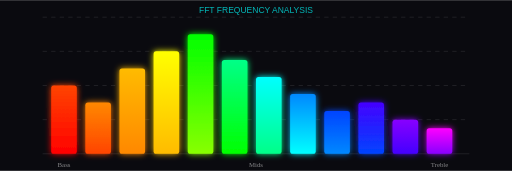
t = 0.00 s
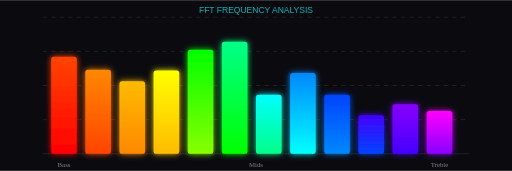
t = 0.15 s
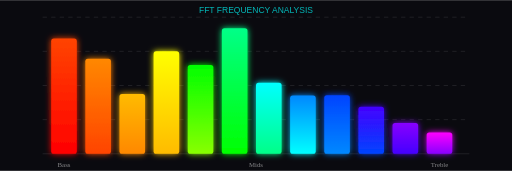
t = 0.30 s
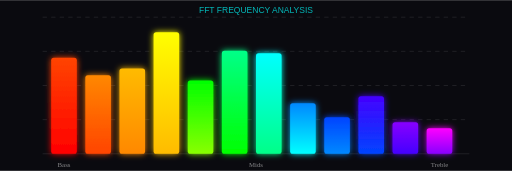
t = 0.45 s
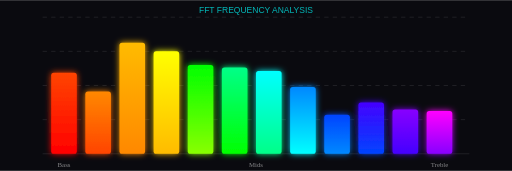
t = 0.60 s
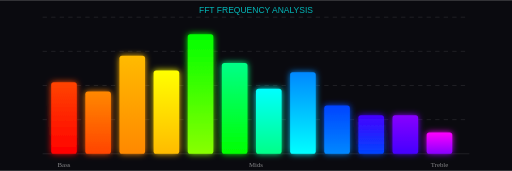
t = 0.75 s

The animated SVG that drew these frames (rendered in a browser with its animation timeline set to each time). Animation: 24 SMIL elements (animate=24); one cycle of 0.90 s, repeats indefinitely.

<svg xmlns="http://www.w3.org/2000/svg" viewBox="0 0 600 200" fill="none">
  <defs>
    <linearGradient id="bar-grad-1" x1="0%" y1="100%" x2="0%" y2="0%">
      <stop offset="0%" stop-color="#ff0000"/>
      <stop offset="100%" stop-color="#ff4400"/>
    </linearGradient>
    <linearGradient id="bar-grad-2" x1="0%" y1="100%" x2="0%" y2="0%">
      <stop offset="0%" stop-color="#ff4400"/>
      <stop offset="100%" stop-color="#ff8800"/>
    </linearGradient>
    <linearGradient id="bar-grad-3" x1="0%" y1="100%" x2="0%" y2="0%">
      <stop offset="0%" stop-color="#ff8800"/>
      <stop offset="100%" stop-color="#ffbb00"/>
    </linearGradient>
    <linearGradient id="bar-grad-4" x1="0%" y1="100%" x2="0%" y2="0%">
      <stop offset="0%" stop-color="#ffbb00"/>
      <stop offset="100%" stop-color="#ffff00"/>
    </linearGradient>
    <linearGradient id="bar-grad-5" x1="0%" y1="100%" x2="0%" y2="0%">
      <stop offset="0%" stop-color="#88ff00"/>
      <stop offset="100%" stop-color="#00ff00"/>
    </linearGradient>
    <linearGradient id="bar-grad-6" x1="0%" y1="100%" x2="0%" y2="0%">
      <stop offset="0%" stop-color="#00ff00"/>
      <stop offset="100%" stop-color="#00ff88"/>
    </linearGradient>
    <linearGradient id="bar-grad-7" x1="0%" y1="100%" x2="0%" y2="0%">
      <stop offset="0%" stop-color="#00ff88"/>
      <stop offset="100%" stop-color="#00ffff"/>
    </linearGradient>
    <linearGradient id="bar-grad-8" x1="0%" y1="100%" x2="0%" y2="0%">
      <stop offset="0%" stop-color="#00ffff"/>
      <stop offset="100%" stop-color="#0088ff"/>
    </linearGradient>
    <linearGradient id="bar-grad-9" x1="0%" y1="100%" x2="0%" y2="0%">
      <stop offset="0%" stop-color="#0088ff"/>
      <stop offset="100%" stop-color="#0044ff"/>
    </linearGradient>
    <linearGradient id="bar-grad-10" x1="0%" y1="100%" x2="0%" y2="0%">
      <stop offset="0%" stop-color="#0044ff"/>
      <stop offset="100%" stop-color="#4400ff"/>
    </linearGradient>
    <linearGradient id="bar-grad-11" x1="0%" y1="100%" x2="0%" y2="0%">
      <stop offset="0%" stop-color="#4400ff"/>
      <stop offset="100%" stop-color="#8800ff"/>
    </linearGradient>
    <linearGradient id="bar-grad-12" x1="0%" y1="100%" x2="0%" y2="0%">
      <stop offset="0%" stop-color="#8800ff"/>
      <stop offset="100%" stop-color="#ff00ff"/>
    </linearGradient>

    <filter id="glow" x="-50%" y="-50%" width="200%" height="200%">
      <feGaussianBlur stdDeviation="4" result="coloredBlur"/>
      <feMerge>
        <feMergeNode in="coloredBlur"/>
        <feMergeNode in="SourceGraphic"/>
      </feMerge>
    </filter>
  </defs>

  <!-- Background -->
  <rect width="600" height="200" fill="#0a0a0f"/>

  <!-- Grid Lines -->
  <g stroke="rgba(255,255,255,0.1)" stroke-width="1">
    <line x1="50" y1="180" x2="550" y2="180"/>
    <line x1="50" y1="140" x2="550" y2="140" stroke-dasharray="5,5"/>
    <line x1="50" y1="100" x2="550" y2="100" stroke-dasharray="5,5"/>
    <line x1="50" y1="60" x2="550" y2="60" stroke-dasharray="5,5"/>
    <line x1="50" y1="20" x2="550" y2="20" stroke-dasharray="5,5"/>
  </g>

  <!-- Frequency Bars -->
  <g filter="url(#glow)">
    <!-- Bar 1 - Red (Bass) -->
    <rect x="60" y="180" width="30" rx="3" fill="url(#bar-grad-1)">
      <animate attributeName="height" values="80;140;100;80" dur="0.8s" repeatCount="indefinite"/>
      <animate attributeName="y" values="100;40;80;100" dur="0.8s" repeatCount="indefinite"/>
    </rect>

    <!-- Bar 2 -->
    <rect x="100" y="180" width="30" rx="3" fill="url(#bar-grad-2)">
      <animate attributeName="height" values="60;120;90;60" dur="0.7s" repeatCount="indefinite"/>
      <animate attributeName="y" values="120;60;90;120" dur="0.7s" repeatCount="indefinite"/>
    </rect>

    <!-- Bar 3 -->
    <rect x="140" y="180" width="30" rx="3" fill="url(#bar-grad-3)">
      <animate attributeName="height" values="100;70;130;100" dur="0.9s" repeatCount="indefinite"/>
      <animate attributeName="y" values="80;110;50;80" dur="0.9s" repeatCount="indefinite"/>
    </rect>

    <!-- Bar 4 -->
    <rect x="180" y="180" width="30" rx="3" fill="url(#bar-grad-4)">
      <animate attributeName="height" values="120;90;150;120" dur="0.6s" repeatCount="indefinite"/>
      <animate attributeName="y" values="60;90;30;60" dur="0.6s" repeatCount="indefinite"/>
    </rect>

    <!-- Bar 5 - Green (Mids) -->
    <rect x="220" y="180" width="30" rx="3" fill="url(#bar-grad-5)">
      <animate attributeName="height" values="140;110;80;140" dur="0.75s" repeatCount="indefinite"/>
      <animate attributeName="y" values="40;70;100;40" dur="0.75s" repeatCount="indefinite"/>
    </rect>

    <!-- Bar 6 -->
    <rect x="260" y="180" width="30" rx="3" fill="url(#bar-grad-6)">
      <animate attributeName="height" values="110;150;100;110" dur="0.85s" repeatCount="indefinite"/>
      <animate attributeName="y" values="70;30;80;70" dur="0.85s" repeatCount="indefinite"/>
    </rect>

    <!-- Bar 7 -->
    <rect x="300" y="180" width="30" rx="3" fill="url(#bar-grad-7)">
      <animate attributeName="height" values="90;60;120;90" dur="0.65s" repeatCount="indefinite"/>
      <animate attributeName="y" values="90;120;60;90" dur="0.65s" repeatCount="indefinite"/>
    </rect>

    <!-- Bar 8 - Cyan -->
    <rect x="340" y="180" width="30" rx="3" fill="url(#bar-grad-8)">
      <animate attributeName="height" values="70;100;50;70" dur="0.55s" repeatCount="indefinite"/>
      <animate attributeName="y" values="110;80;130;110" dur="0.55s" repeatCount="indefinite"/>
    </rect>

    <!-- Bar 9 -->
    <rect x="380" y="180" width="30" rx="3" fill="url(#bar-grad-9)">
      <animate attributeName="height" values="50;80;40;50" dur="0.7s" repeatCount="indefinite"/>
      <animate attributeName="y" values="130;100;140;130" dur="0.7s" repeatCount="indefinite"/>
    </rect>

    <!-- Bar 10 -->
    <rect x="420" y="180" width="30" rx="3" fill="url(#bar-grad-10)">
      <animate attributeName="height" values="60;40;70;60" dur="0.6s" repeatCount="indefinite"/>
      <animate attributeName="y" values="120;140;110;120" dur="0.6s" repeatCount="indefinite"/>
    </rect>

    <!-- Bar 11 - Purple (Treble) -->
    <rect x="460" y="180" width="30" rx="3" fill="url(#bar-grad-11)">
      <animate attributeName="height" values="40;60;30;40" dur="0.5s" repeatCount="indefinite"/>
      <animate attributeName="y" values="140;120;150;140" dur="0.5s" repeatCount="indefinite"/>
    </rect>

    <!-- Bar 12 -->
    <rect x="500" y="180" width="30" rx="3" fill="url(#bar-grad-12)">
      <animate attributeName="height" values="30;50;25;30" dur="0.45s" repeatCount="indefinite"/>
      <animate attributeName="y" values="150;130;155;150" dur="0.45s" repeatCount="indefinite"/>
    </rect>
  </g>

  <!-- Labels -->
  <text x="75" y="195" fill="rgba(255,255,255,0.5)" font-size="8" text-anchor="middle">Bass</text>
  <text x="300" y="195" fill="rgba(255,255,255,0.5)" font-size="8" text-anchor="middle">Mids</text>
  <text x="515" y="195" fill="rgba(255,255,255,0.5)" font-size="8" text-anchor="middle">Treble</text>

  <!-- Title -->
  <text x="300" y="15" fill="#00ffff" font-family="Orbitron, sans-serif" font-size="10" text-anchor="middle" opacity="0.7">FFT FREQUENCY ANALYSIS</text>
</svg>
